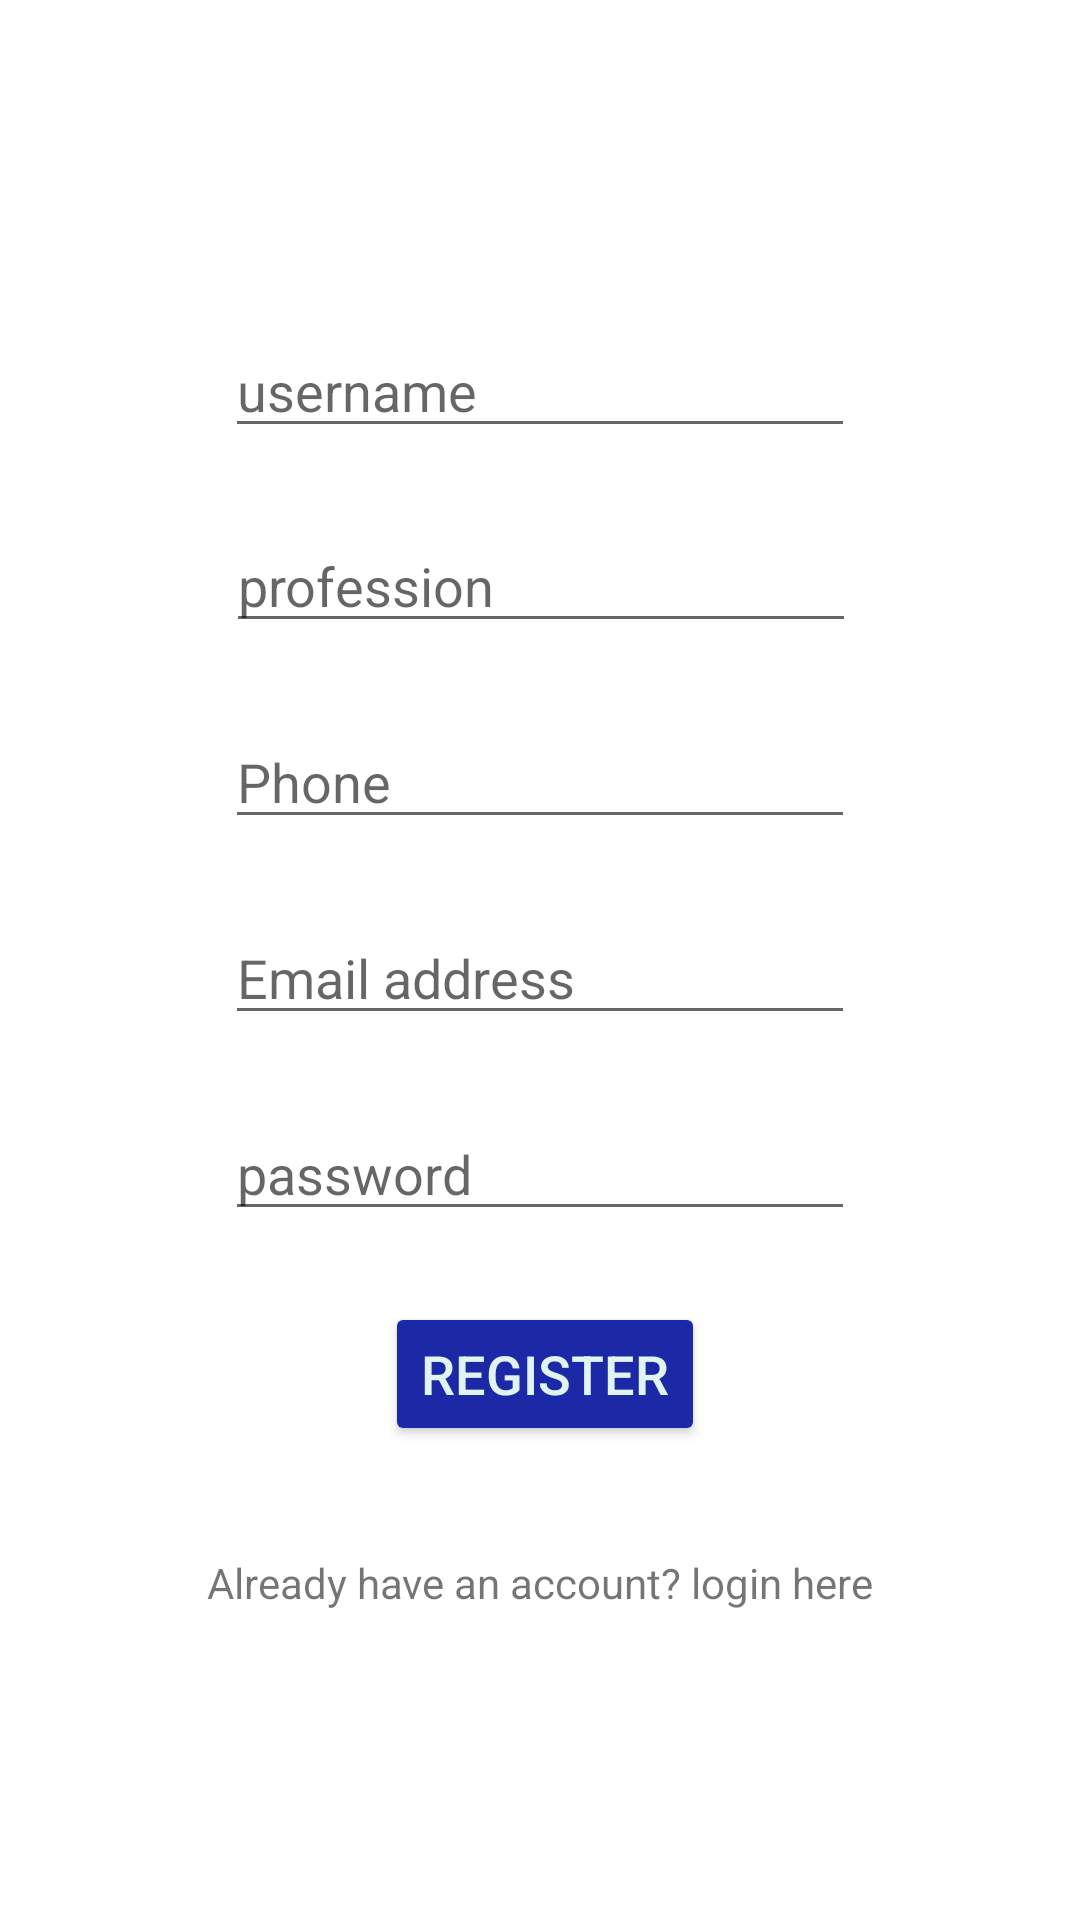

This screen was rendered from an Android layout file. Write that file and the resources it references.
<!-- AndroidManifest.xml: application theme Theme.AuthenticationUpgraded -->
<!-- res/layout/activity_register.xml -->
<?xml version="1.0" encoding="utf-8"?>
<androidx.constraintlayout.widget.ConstraintLayout xmlns:android="http://schemas.android.com/apk/res/android"
    xmlns:app="http://schemas.android.com/apk/res-auto"
    xmlns:tools="http://schemas.android.com/tools"
    android:layout_width="match_parent"
    android:layout_height="match_parent"
    tools:context=".register">

    <ImageView
        android:id="@+id/imageView"
        android:layout_width="wrap_content"
        android:layout_height="wrap_content"
        android:layout_marginTop="65dp"
        android:layout_marginBottom="17dp"
        android:contentDescription="@string/applogo"
        app:layout_constraintBottom_toTopOf="@+id/username"
        app:layout_constraintEnd_toEndOf="parent"
        app:layout_constraintHorizontal_bias="0.5"
        app:layout_constraintStart_toStartOf="parent"
        app:layout_constraintTop_toTopOf="parent"
        app:srcCompat="@drawable/ic_launcher_background"
        tools:ignore="VectorDrawableCompat" />

    <EditText
        android:id="@+id/username"
        android:layout_width="wrap_content"
        android:layout_height="wrap_content"
        android:layout_marginTop="20dp"
        android:layout_marginBottom="21dp"
        android:autofillHints="no"
        android:ems="10"
        android:hint="@string/username"
        android:inputType="textPersonName"
        app:layout_constraintBottom_toTopOf="@+id/profession"
        app:layout_constraintEnd_toEndOf="parent"
        app:layout_constraintHorizontal_bias="0.5"
        app:layout_constraintStart_toStartOf="parent"
        app:layout_constraintTop_toBottomOf="@+id/imageView" />

    <EditText
        android:id="@+id/profession"
        android:layout_width="wrap_content"
        android:layout_height="wrap_content"
        android:layout_marginBottom="21dp"
        android:ems="10"
        android:hint="@string/profession"
        android:importantForAutofill="no"
        android:inputType="textPersonName"
        app:layout_constraintBottom_toTopOf="@+id/phone"
        app:layout_constraintEnd_toEndOf="parent"
        app:layout_constraintHorizontal_bias="0.502"
        app:layout_constraintStart_toStartOf="parent"
        app:layout_constraintTop_toBottomOf="@+id/username" />

    <EditText
        android:id="@+id/phone"
        android:layout_width="wrap_content"
        android:layout_height="wrap_content"
        android:layout_marginBottom="21dp"
        android:ems="10"
        android:hint="@string/phone"
        android:inputType="phone"
        app:layout_constraintBottom_toTopOf="@+id/emailaddress"
        app:layout_constraintEnd_toEndOf="parent"
        app:layout_constraintStart_toStartOf="parent"
        app:layout_constraintTop_toBottomOf="@+id/profession"
        android:importantForAutofill="no" />

    <EditText
        android:id="@+id/emailaddress"
        android:layout_width="wrap_content"
        android:layout_height="wrap_content"
        android:layout_marginBottom="21dp"
        android:ems="10"
        android:hint="@string/emailaddress"
        android:importantForAutofill="no"
        android:inputType="textEmailAddress"
        app:layout_constraintBottom_toTopOf="@+id/password"
        app:layout_constraintEnd_toEndOf="parent"
        app:layout_constraintHorizontal_bias="0.5"
        app:layout_constraintStart_toStartOf="parent"
        app:layout_constraintTop_toBottomOf="@+id/phone" />

    <EditText
        android:id="@+id/password"
        android:layout_width="wrap_content"
        android:layout_height="wrap_content"
        android:layout_marginBottom="21dp"
        android:ems="10"
        android:hint="@string/password"
        android:importantForAutofill="no"
        android:inputType="textPassword"
        app:layout_constraintBottom_toTopOf="@+id/register"
        app:layout_constraintEnd_toEndOf="parent"
        app:layout_constraintStart_toStartOf="parent"
        app:layout_constraintTop_toBottomOf="@+id/emailaddress" />

    <Button
        android:id="@+id/register"
        android:layout_width="wrap_content"
        android:layout_height="wrap_content"
        android:layout_marginBottom="33dp"
        android:text="@string/register"
        android:textColor="#E0F4F1"
        android:textSize="18sp"
        app:backgroundTint="#1B29A6"
        app:layout_constraintBottom_toTopOf="@+id/loginhere"
        app:layout_constraintEnd_toEndOf="parent"
        app:layout_constraintHorizontal_bias="0.506"
        app:layout_constraintStart_toStartOf="parent"
        app:layout_constraintTop_toBottomOf="@+id/password" />

    <TextView
        android:id="@+id/loginhere"
        android:layout_width="wrap_content"
        android:layout_height="wrap_content"
        android:layout_marginBottom="100dp"
        android:onClick="gotologin"
        android:text="@string/already_have_an_account_login_here"
        android:textSize="14sp"
        app:layout_constraintBottom_toBottomOf="parent"
        app:layout_constraintEnd_toEndOf="parent"
        app:layout_constraintStart_toStartOf="parent"
        app:layout_constraintTop_toBottomOf="@+id/register" />

</androidx.constraintlayout.widget.ConstraintLayout>
<!-- resources referenced by this layout -->
<resources>
  <string name="already_have_an_account_login_here">Already have an account? login here</string>
  <string name="applogo">applogo</string>
  <string name="emailaddress">Email address</string>
  <string name="password">password</string>
  <string name="phone">Phone</string>
  <string name="profession">profession</string>
  <string name="register">Register</string>
  <string name="username">username</string>
  <style name="Theme.AuthenticationUpgraded" parent="Theme.MaterialComponents.DayNight.DarkActionBar">
          
          <item name="colorPrimary">@color/purple_500</item>
          <item name="colorPrimaryVariant">@color/purple_700</item>
          <item name="colorOnPrimary">@color/white</item>
          
          <item name="colorSecondary">@color/teal_200</item>
          <item name="colorSecondaryVariant">@color/teal_700</item>
          <item name="colorOnSecondary">@color/black</item>
          
          <item name="android:statusBarColor" tools:targetApi="l">?attr/colorPrimaryVariant</item>
          
      </style>
  <!-- not gathered from this repository: default colours our renderer supplied (Android Studio template values) -->
  <color name="purple_500">#FF6200EE</color>
  <color name="purple_700">#FF3700B3</color>
  <color name="teal_200">#FF03DAC5</color>
  <color name="teal_700">#FF018786</color>
  <color name="black">#FF000000</color>
  <color name="white">#FFFFFFFF</color>
</resources>
